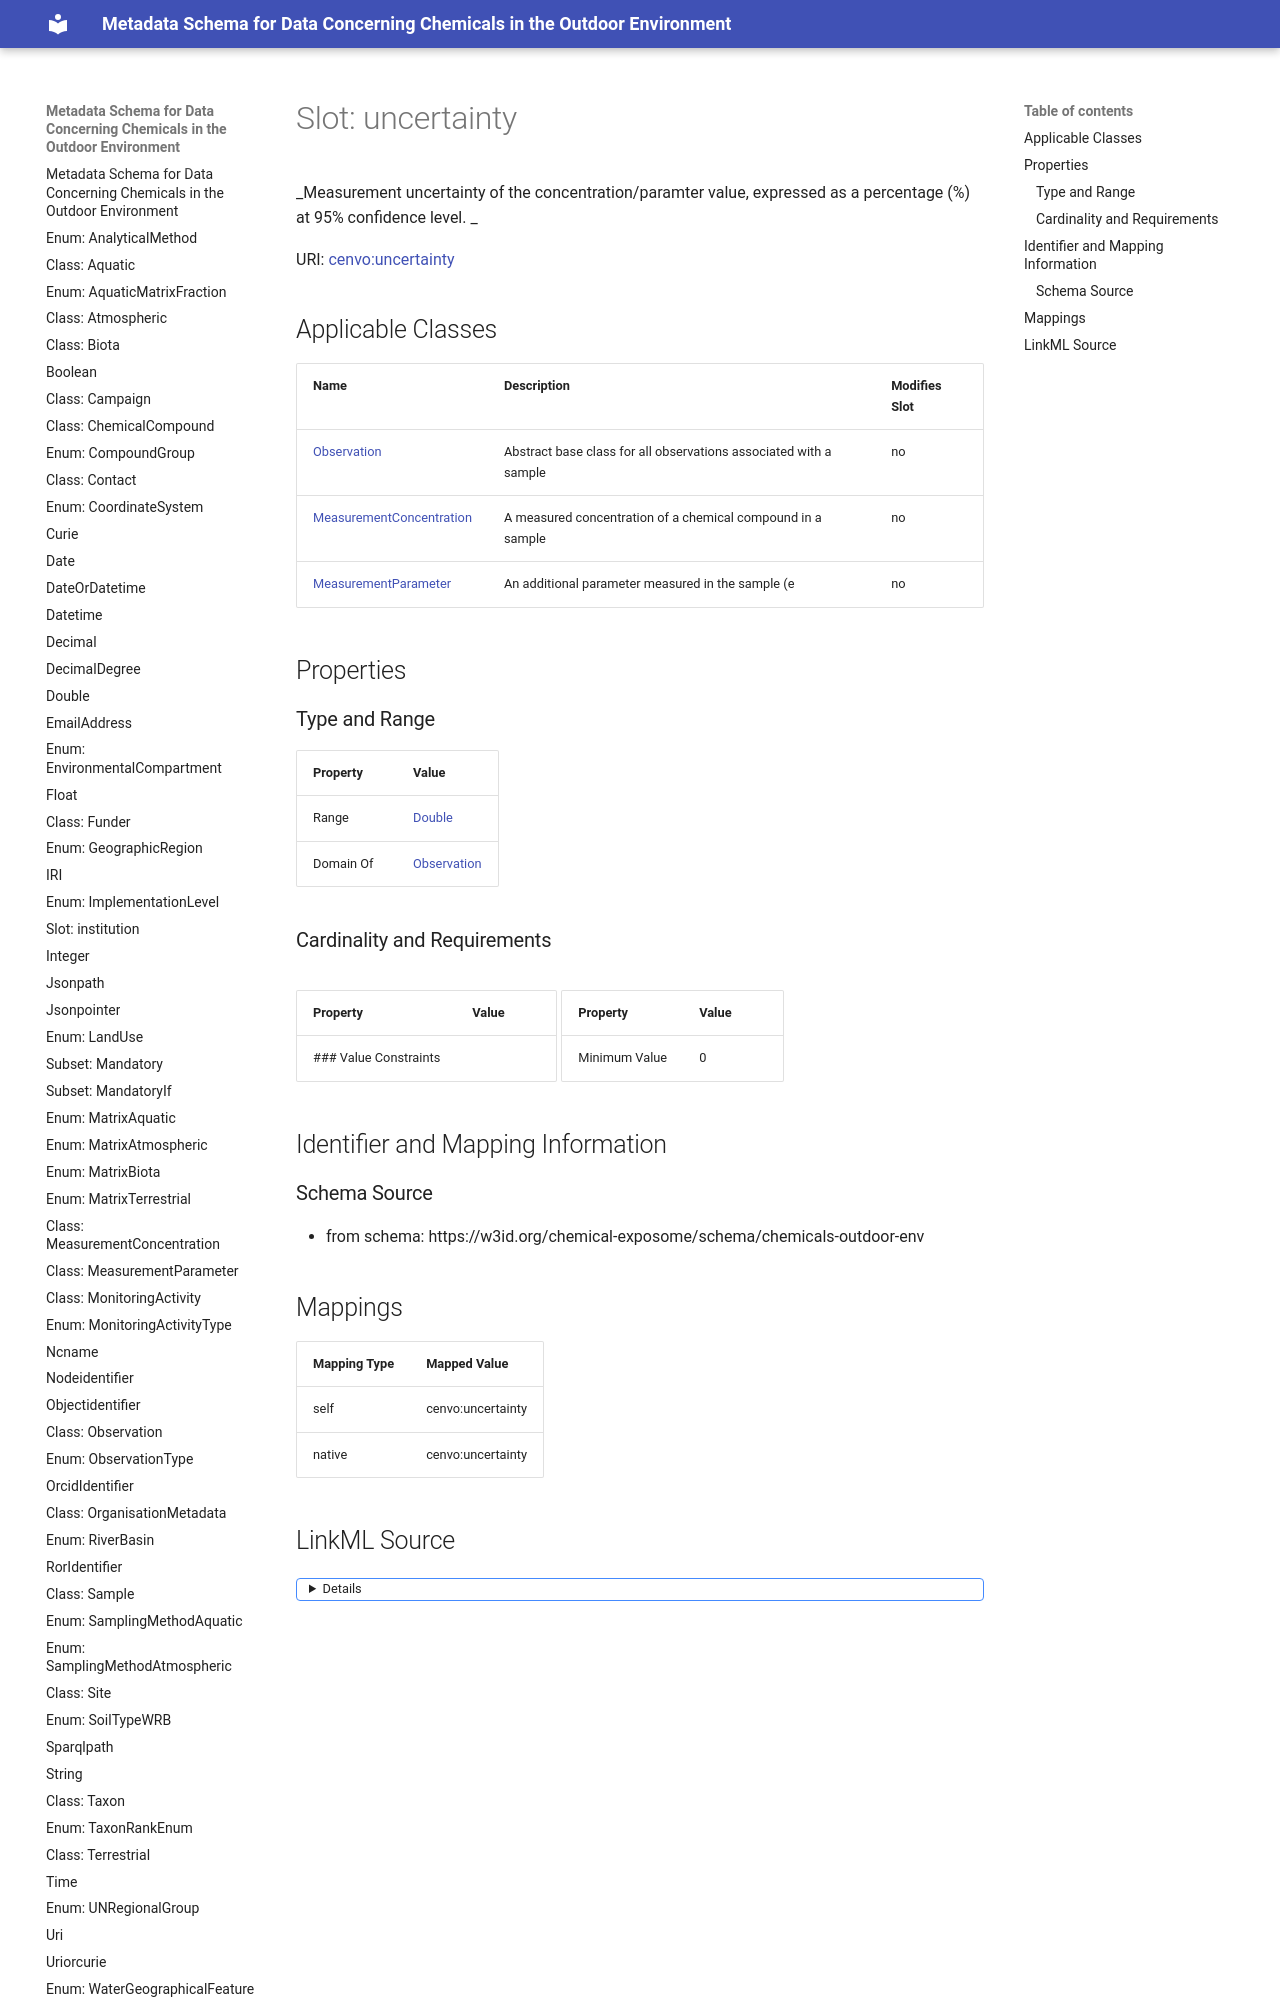

repository: eu-parc/schema_chemicalsOutdoorEnvironment · page: uncertainty/index.html · generator: mkdocs

---
search:
  boost: 5.0
---

# Slot: uncertainty 


_Measurement uncertainty of the concentration/paramter value, expressed as a percentage (%) at 95% confidence level.  _



<div data-search-exclude markdown="1">



URI: [cenvo:uncertainty](https://w3id.org/chemical-exposome/terms/uncertainty)
<!-- no inheritance hierarchy -->
